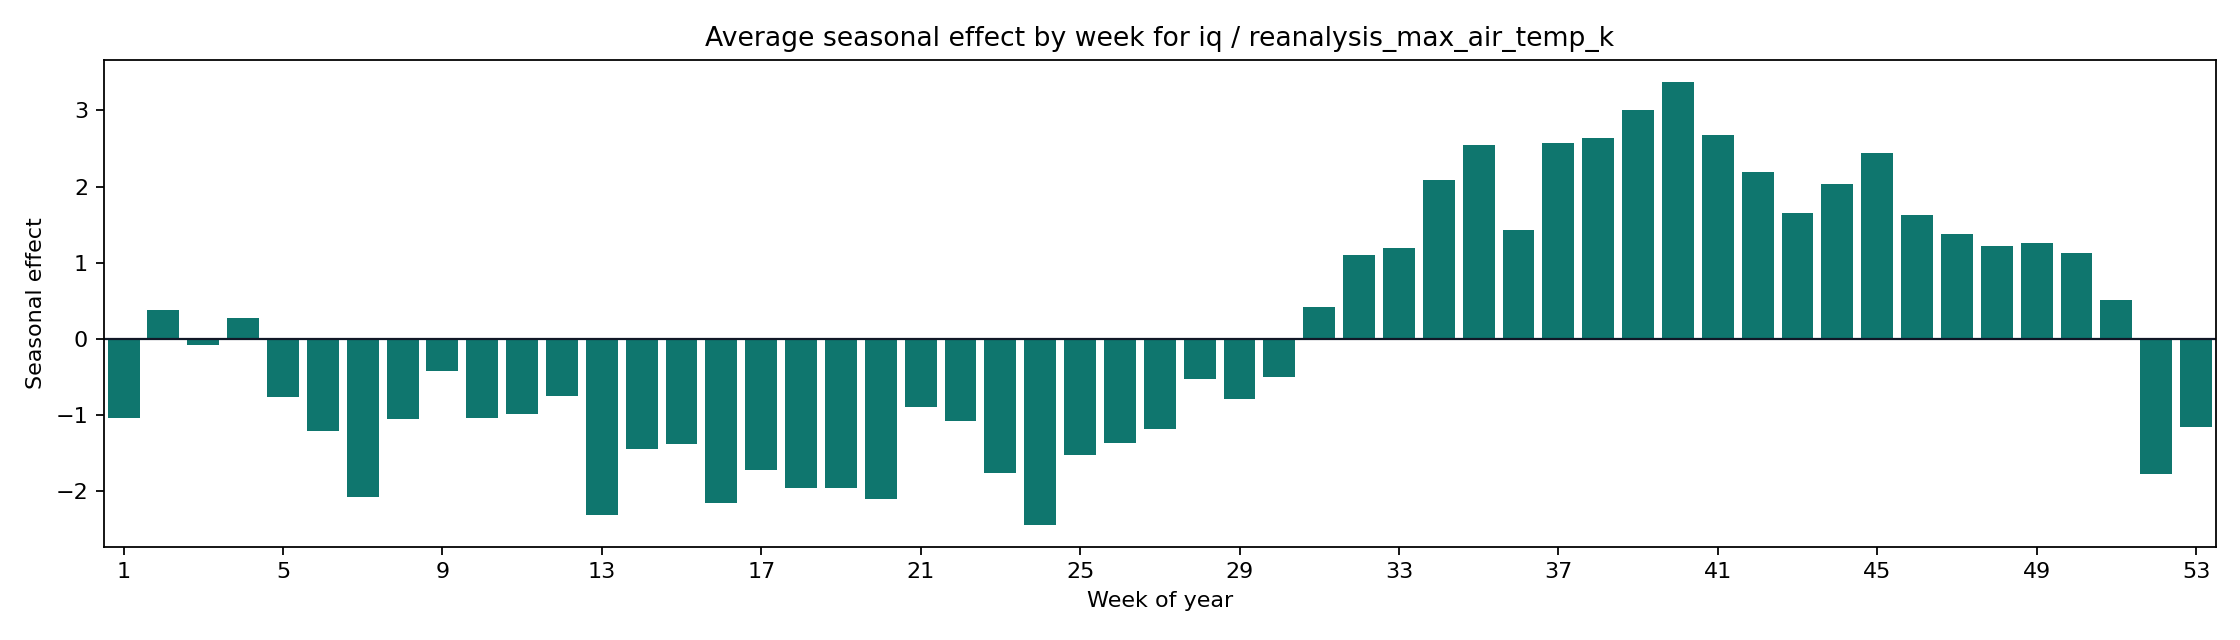

Source data for this figure (header and first rows):
weekofyear, seasonal_mean, seasonal_abs_mean
1, -1.047, 1.047
2, 0.3733, 0.3733
3, -0.08377, 0.08377
4, 0.2709, 0.2709
5, -0.7659, 0.7659
6, -1.211, 1.211
7, -2.076, 2.076
8, -1.054, 1.054
9, -0.424, 0.424
10, -1.048, 1.048
11, -0.9883, 0.9883
12, -0.7528, 0.7528
13, -2.313, 2.313
14, -1.449, 1.449
15, -1.387, 1.387
16, -2.156, 2.156
17, -1.721, 1.721
18, -1.961, 1.961
19, -1.965, 1.965
20, -2.104, 2.104
21, -0.8951, 0.8951
22, -1.08, 1.08
23, -1.769, 1.769
24, -2.444, 2.444
25, -1.535, 1.535
26, -1.373, 1.373
27, -1.183, 1.183
28, -0.531, 0.531
29, -0.7875, 0.7875
30, -0.5084, 0.5084
31, 0.4205, 0.4205
32, 1.1, 1.1
33, 1.194, 1.194
34, 2.089, 2.089
35, 2.542, 2.542
36, 1.429, 1.429
37, 2.574, 2.574
38, 2.641, 2.641
39, 3.002, 3.002
40, 3.375, 3.375
41, 2.677, 2.677
42, 2.191, 2.191
43, 1.648, 1.648
44, 2.033, 2.033
45, 2.446, 2.446
46, 1.627, 1.627
47, 1.37, 1.37
48, 1.216, 1.216
49, 1.252, 1.252
50, 1.127, 1.127
51, 0.5053, 0.5053
52, -1.784, 1.784
53, -1.161, 1.161
